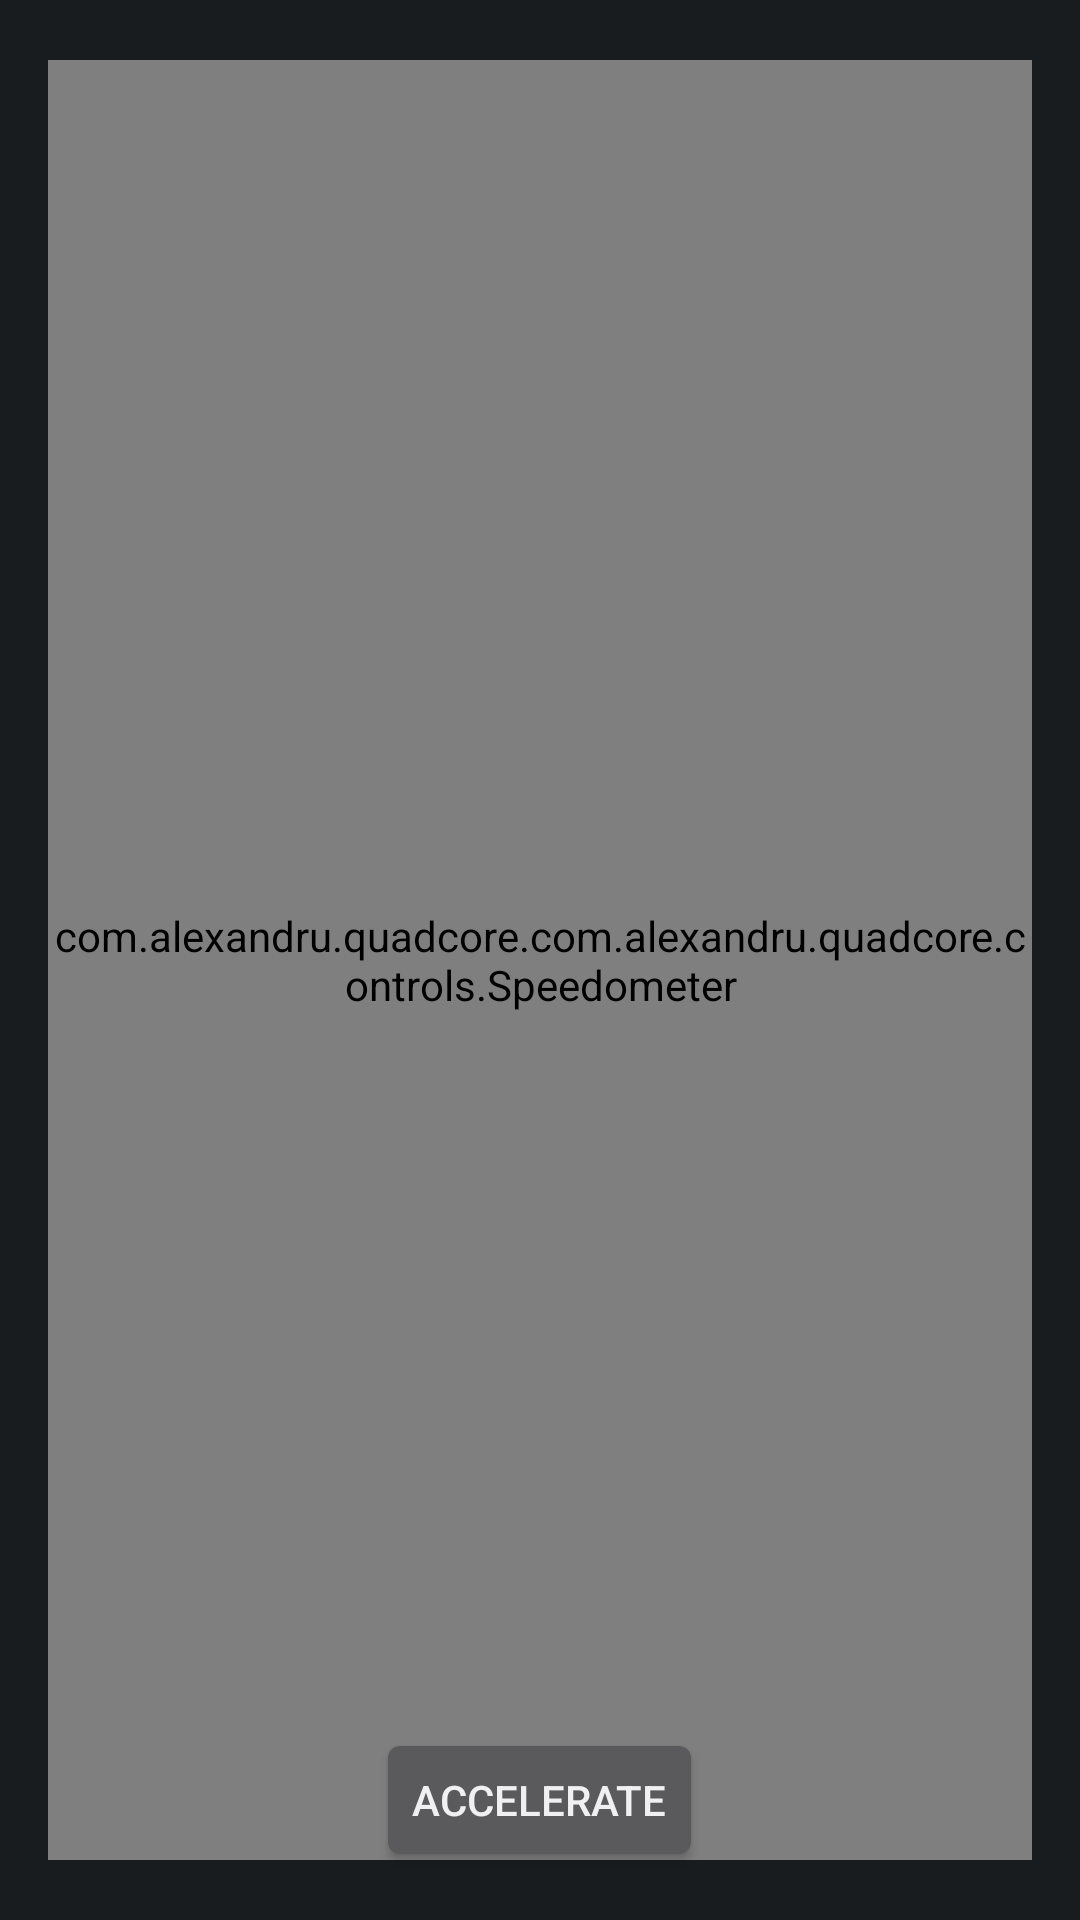

Reconstruct the res/layout file that produces this screen, plus the resources it refers to.
<!-- AndroidManifest.xml: activity theme android:Theme.DeviceDefault.NoActionBar -->
<!-- res/layout/activity_main.xml -->
<?xml version="1.0" encoding="utf-8"?>
<RelativeLayout xmlns:android="http://schemas.android.com/apk/res/android"
    xmlns:tools="http://schemas.android.com/tools"
    android:layout_width="match_parent"
    android:layout_height="match_parent"
    android:paddingLeft="@dimen/activity_horizontal_margin"
    android:paddingRight="@dimen/activity_horizontal_margin"
    android:paddingTop="@dimen/activity_vertical_margin"
    android:paddingBottom="@dimen/activity_vertical_margin"
    tools:context="com.alexandru.quadcore.MainActivity">


    <com.alexandru.quadcore.com.alexandru.quadcore.controls.Speedometer
        android:id="@+id/speedometer"
        android:layout_width="wrap_content"
        android:layout_height="600dp"
        android:layout_centerInParent="true"/>

    <Button
        android:layout_width="wrap_content"
        android:layout_height="wrap_content"
        android:text="Accelerate"
        android:id="@+id/button"
        android:layout_alignParentBottom="true"
        android:layout_centerHorizontal="true"
        android:onClick="accelerate" />

    <LinearLayout
        android:orientation="vertical"
        android:layout_width="match_parent"
        android:layout_height="match_parent"
        android:layout_alignParentStart="true"
        android:layout_toStartOf="@+id/speedometer"
        android:layout_alignBottom="@+id/button">

        <Button
            android:layout_width="wrap_content"
            android:layout_height="wrap_content"
            android:text="Left"
            android:id="@+id/button3" />
    </LinearLayout>

    <LinearLayout
        android:orientation="vertical"
        android:layout_width="match_parent"
        android:layout_height="match_parent"
        android:layout_toEndOf="@+id/speedometer"
        android:layout_alignParentBottom="true">

        <Button
            android:layout_width="wrap_content"
            android:layout_height="wrap_content"
            android:text="Right"
            android:id="@+id/button5" />
    </LinearLayout>


</RelativeLayout>
<!-- resources referenced by this layout -->
<resources>
  <dimen name="activity_horizontal_margin">16dp</dimen>
  <dimen name="activity_vertical_margin">16dp</dimen>
</resources>
